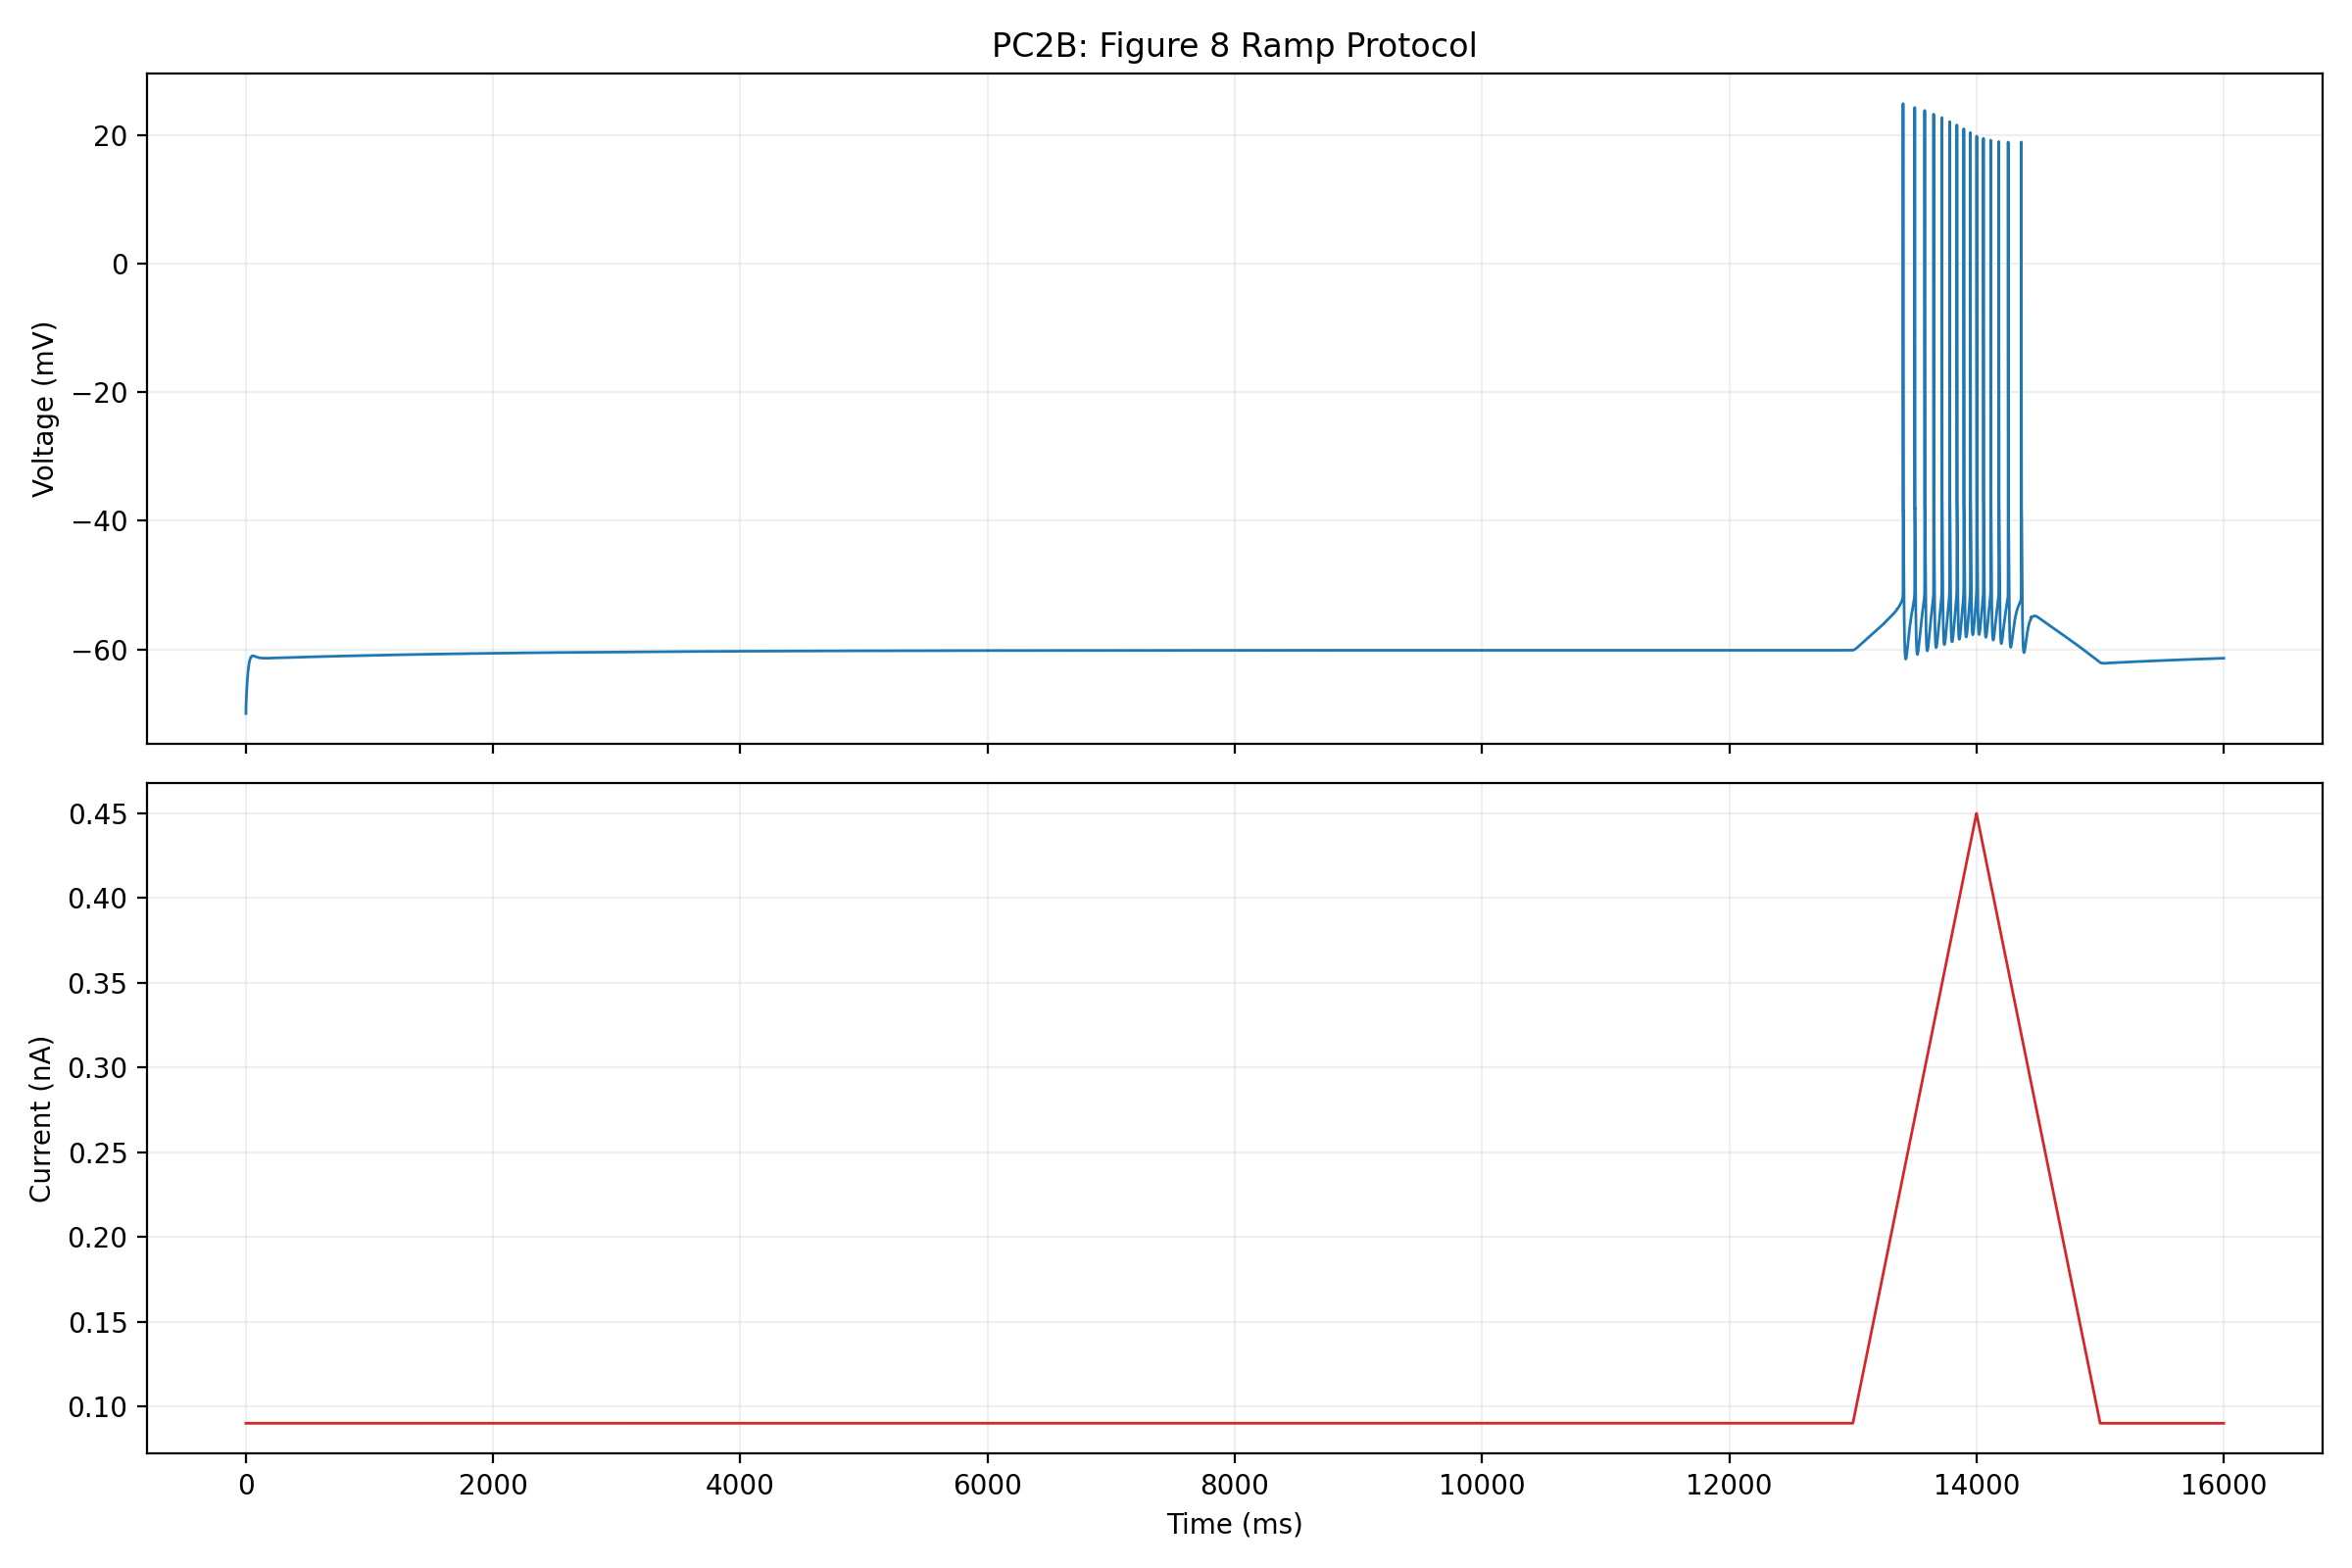

Values plotted in this chart, from the file beside it:
time_ms, voltage_mv, current_nA
0, -70, 0.09
0.0006618, -69.99, 0.09
0.001324, -69.98, 0.09
0.002394, -69.96, 0.09
0.003464, -69.94, 0.09
0.00667, -69.91, 0.09
0.009875, -69.87, 0.09
0.01308, -69.85, 0.09
0.01629, -69.82, 0.09
0.02155, -69.79, 0.09
0.03238, -69.72, 0.09
0.05152, -69.64, 0.09
0.07065, -69.57, 0.09
0.1007, -69.49, 0.09
0.1307, -69.43, 0.09
0.1758, -69.35, 0.09
0.2209, -69.29, 0.09
0.266, -69.24, 0.09
0.3432, -69.16, 0.09
0.4205, -69.09, 0.09
0.4977, -69.03, 0.09
0.6362, -68.92, 0.09
0.7747, -68.82, 0.09
0.9131, -68.73, 0.09
1.052, -68.65, 0.09
1.19, -68.56, 0.09
1.329, -68.48, 0.09
1.555, -68.35, 0.09
1.782, -68.23, 0.09
2.009, -68.11, 0.09
2.363, -67.94, 0.09
2.717, -67.77, 0.09
3.253, -67.53, 0.09
3.789, -67.3, 0.09
4.326, -67.07, 0.09
4.862, -66.86, 0.09
5.398, -66.65, 0.09
5.934, -66.45, 0.09
6.471, -66.26, 0.09
7.363, -65.95, 0.09
8.255, -65.66, 0.09
9.147, -65.38, 0.09
10.04, -65.11, 0.09
10.93, -64.86, 0.09
11.82, -64.62, 0.09
12.72, -64.39, 0.09
13.61, -64.18, 0.09
14.5, -63.97, 0.09
15.39, -63.78, 0.09
16.28, -63.59, 0.09
17.18, -63.42, 0.09
18.07, -63.25, 0.09
18.96, -63.1, 0.09
19.85, -62.95, 0.09
20.74, -62.81, 0.09
21.64, -62.68, 0.09
22.53, -62.55, 0.09
23.42, -62.43, 0.09
24.31, -62.33, 0.09
25.2, -62.22, 0.09
... 12,934 more rows
